Run: headless pygame with SDL's dummy video driver; simulated clock (each Clock.tick advances the game by its frame time, no real sleeping); random seed 0; keys injected as events and as key.get_pressed() state; mouse plan: one left click at the window centre at the start of phase 2, then a move to the lower-right quarter at the start of phase 3.
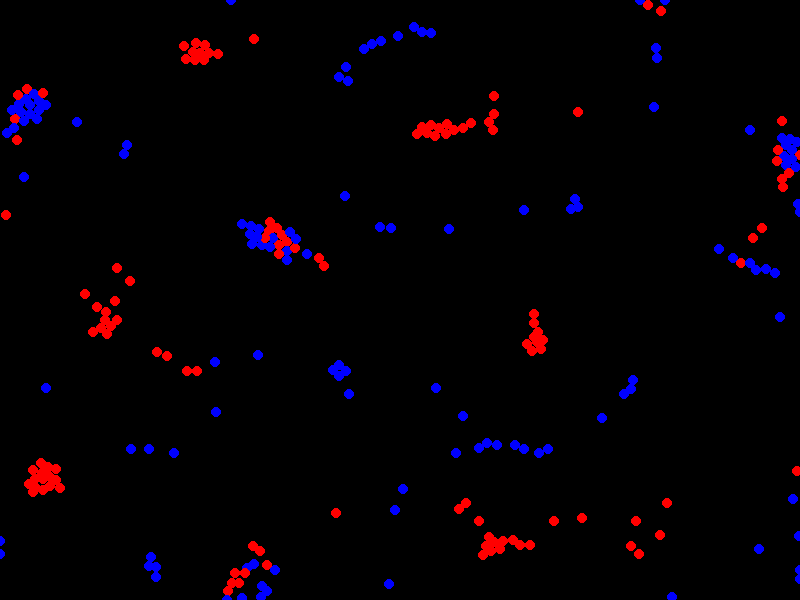
Frame 1 of 3 · flips 1–60 · no input
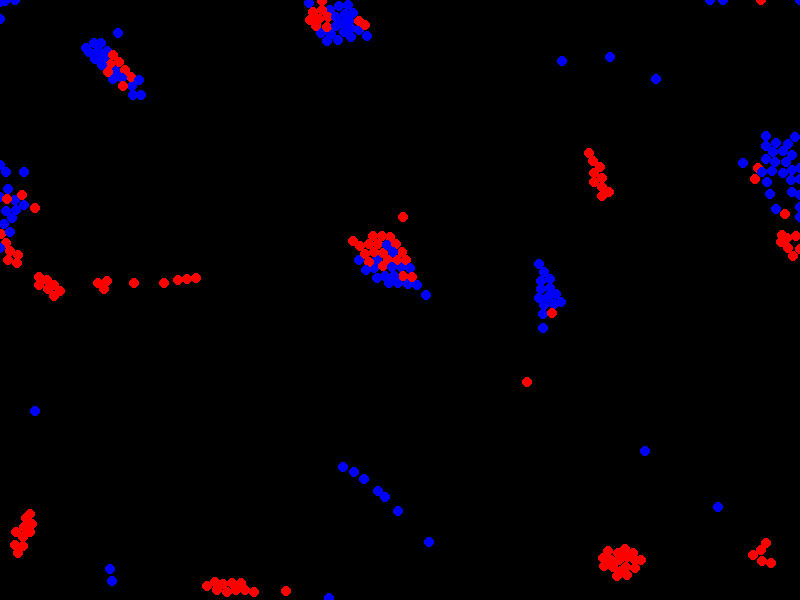
Frame 2 of 3 · flips 61–180 · clicked the window centre · tapped SPACE, RETURN · held RIGHT (→), D
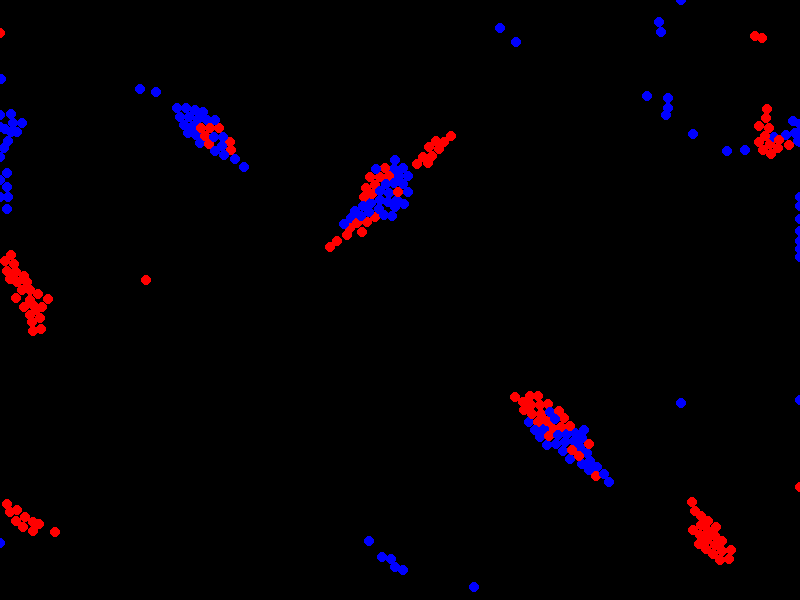
Frame 3 of 3 · flips 181–300 · moved the mouse to the lower-right quarter · held DOWN (↓), S

The pygame program that drew these frames:


import pygame 
import math
import random
running = True
FPS = 120
clock = pygame.time.Clock()
screen = pygame.display.set_mode((800, 600))
red = (255,0,0)
blue = (0,0,255)
particles = []


effect_rad = 100
part_count = 250
force_sim_speed = 2
particle_rad = 5
friction = 0.8

def add_particle(x,y,color):
    particles.append([x,y,0,0,color])
def get_dist(p1,p2):
    return math.dist(p1,p2)
for i in range(part_count):
    color = random.randint(0,1)
    if color == 0:
        add_particle(random.randint(0,800),random.randint(0,600),"red")
    elif color == 1:
            add_particle(random.randint(0,800),random.randint(0,600),"blue")
while running:
    mx,my = pygame.mouse.get_pos()
    for event in pygame.event.get():
        if event.type == pygame.QUIT:
            running = False
    if pygame.mouse.get_pressed()[0]:
        add_particle(mx,my,"blue")
    for p in particles:
        p[2] = 0
        p[3] = 0
    for i in range(len(particles)):
        for j in range(i + 1,len(particles)):
            part1 = particles[i]
            part2 = particles[j]
            dist = get_dist((part1[0],part1[1]),(part2[0],part2[1]))
            if dist == 0:
                continue
            dx = part2[0] - part1[0]
            dy = part2[1] - part1[1]
            nx = dx / dist
            ny = dy / dist
            if dist < effect_rad and not dist < particle_rad + 10:
                if part1[4] == "red":
                    if part2[4] != "blue":
                        part1[2] = nx * force_sim_speed
                        part1[3] = ny * force_sim_speed
                        part2[2] = nx * force_sim_speed
                        part2[3] = ny * force_sim_speed
                    elif part2[4] == "blue":
                        part1[2] = nx * force_sim_speed
                        part1[3] = ny * force_sim_speed
                        part2[2] = nx * force_sim_speed
                        part2[3] = ny * force_sim_speed
                elif part1[4] == "blue":
                        if part2[4] != "blue":
                            part1[2] = -nx * force_sim_speed
                            part1[3] = -ny * force_sim_speed
                            part2[2] = -nx * force_sim_speed
                            part2[3] = -ny * force_sim_speed
                        if part2[4] == "blue":
                            part1[2] = nx * force_sim_speed
                            part1[3] = ny * force_sim_speed
                            part2[2] = nx * force_sim_speed
                            part2[3] = nx * force_sim_speed
                                        
            elif dist < effect_rad and dist < particle_rad + 10:
                part1[2] = nx * force_sim_speed
                part1[3] = ny * force_sim_speed
                part2[2] = nx * force_sim_speed
                part2[3] = ny * force_sim_speed
                min_dist = (particle_rad * 2) - 1
                if dist < min_dist:
                    overlap = min_dist - dist
                    push_x = (dx / dist) * overlap * 0.9
                    push_y = (dy / dist) * overlap * 0.9
                    
                    part1[0] -= push_x
                    part1[1] -= push_y
                    part2[0] += push_x
                    part2[1] += push_y
    for p in particles:
        p[0] += p[2]
        p[1] += p[3]
        p[2] *= friction
        p[3] *= friction
        if p[0] > 800:
            p[0] = 0
        if p[0] < 0:
            p[0] = 800
        if p[1] < 0:
            p[1] = 600
        if p[1] > 600:
            p[1] = 0
    screen.fill((0,0,0))
    for p in particles:
        if p[4] == "red":
            particle = pygame.draw.circle(screen,red,(p[0],p[1]),particle_rad)
        elif p[4] == "blue":
            particle = pygame.draw.circle(screen,blue,(p[0],p[1]),particle_rad)
    pygame.display.flip()
    clock.tick(FPS)
